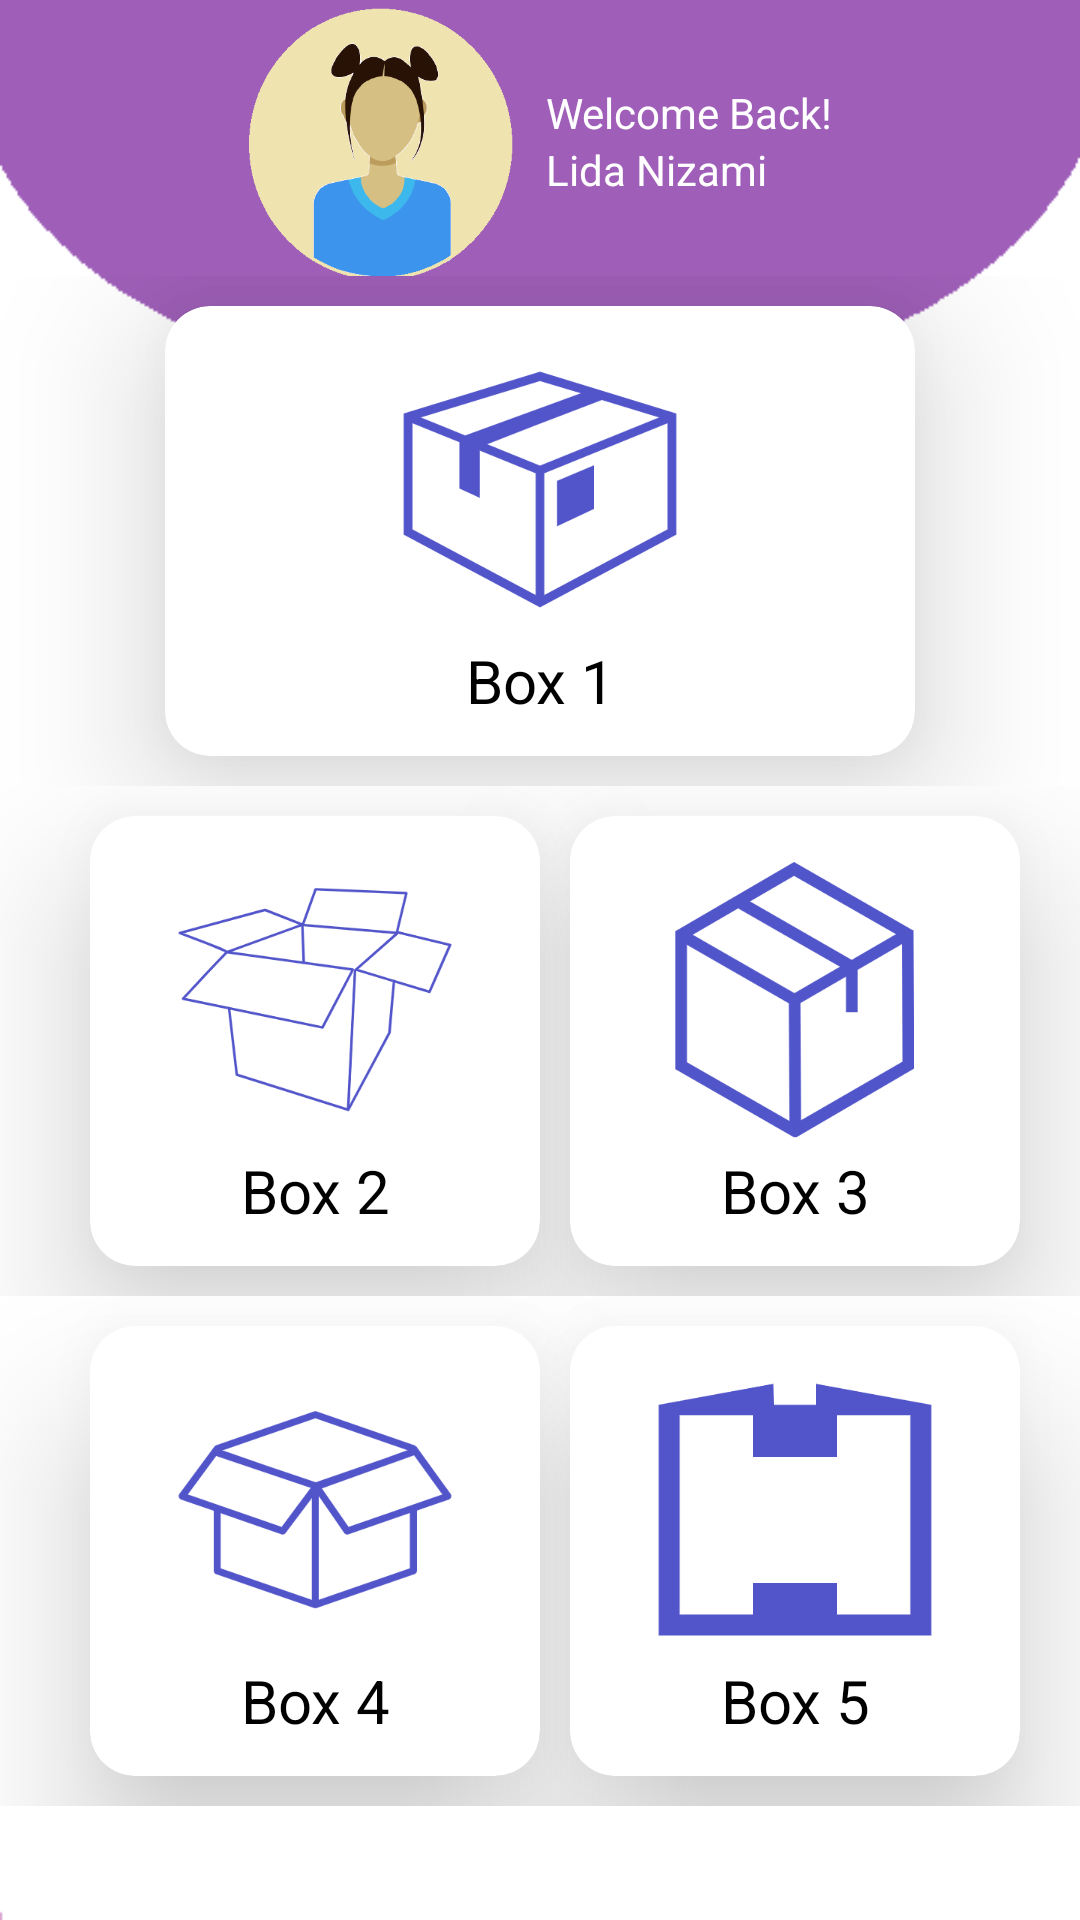

Android layout source for this screen:
<!-- AndroidManifest.xml: application theme Theme.ITC335 -->
<!-- res/layout/student_main.xml -->
<?xml version="1.0" encoding="utf-8"?>
<RelativeLayout xmlns:android="http://schemas.android.com/apk/res/android"
    xmlns:app="http://schemas.android.com/apk/res-auto"
    xmlns:tools="http://schemas.android.com/tools"
    android:layout_width="match_parent"
    android:layout_height="match_parent"
    tools:context=".student_main"
    android:background="@drawable/testing2">
<LinearLayout
    android:id="@+id/first"
    android:layout_marginTop="2dp"
    android:layout_width="wrap_content"
    android:layout_height="wrap_content"
    android:gravity="center_vertical"
    android:layout_centerHorizontal="true"
    >
    <ImageView

        android:layout_width="90dp"
        android:layout_height="90dp"
        android:src="@drawable/profile"/>
    <LinearLayout
        android:layout_width="match_parent"
        android:layout_height="wrap_content"
        android:layout_marginStart="10dp"
        android:orientation="vertical"
        android:layout_marginLeft="10dp"
        >

        <TextView
            android:layout_width="wrap_content"
            android:layout_height="wrap_content"
            android:textColor="@color/white"
            android:text="Welcome Back!"
            />
        <TextView
            android:id="@+id/studentNam"
            android:layout_width="wrap_content"
            android:layout_height="wrap_content"
            android:textColor="@color/white"
            android:text="Lida Nizami"
            />





    </LinearLayout>




</LinearLayout>
<LinearLayout
    android:layout_below="@+id/first"
    android:id="@+id/second"
    android:layout_width="match_parent"
    android:layout_height="wrap_content"
    android:orientation="vertical"
    >
<LinearLayout
    android:layout_width="match_parent"
    android:layout_height="wrap_content"
    android:gravity="center"
    android:layout_weight="1"
>
<androidx.cardview.widget.CardView
    android:id="@+id/box1"
    android:layout_width="250dp"
    android:layout_height="150dp"
app:cardElevation="30dp"
    app:cardCornerRadius="15dp"
    android:layout_margin="10dp">
    <LinearLayout
        android:layout_width="wrap_content"
        android:layout_height="wrap_content"
        android:orientation="vertical"
        android:layout_gravity="center">
<ImageView
    android:layout_width="100dp"
    android:layout_height="100dp"
    android:layout_gravity="center"
    android:src="@drawable/b1"/>
<TextView
    android:id="@+id/boxOne"
    android:layout_width="match_parent"
    android:layout_height="wrap_content"
    android:text="Box 1"
    android:textColor="@color/black"
    android:textSize="20dp"
    android:gravity="center"/>

    </LinearLayout>

</androidx.cardview.widget.CardView>

</LinearLayout>

    <LinearLayout
        android:layout_width="match_parent"
        android:layout_height="wrap_content"
        android:gravity="center"
        android:layout_weight="1"
        >
        <androidx.cardview.widget.CardView
            android:id="@+id/box2"
            android:layout_width="150dp"
            android:layout_height="150dp"
            app:cardCornerRadius="15dp"
            app:cardElevation="30dp"
            android:layout_margin="10dp">
            <LinearLayout
                android:layout_width="wrap_content"
                android:layout_height="wrap_content"
                android:orientation="vertical"
                android:layout_gravity="center">
                <ImageView
                    android:layout_width="100dp"
                    android:layout_height="100dp"
                    android:layout_gravity="center"
                    android:src="@drawable/b2"/>
                <TextView
                    android:id="@+id/boxNum2"
                    android:layout_width="match_parent"
                    android:layout_height="wrap_content"
                    android:text="Box 2"
                    android:textColor="@color/black"
                    android:textSize="20dp"
                    android:gravity="center"/>

            </LinearLayout>

        </androidx.cardview.widget.CardView>
        <androidx.cardview.widget.CardView
            android:id="@+id/box3"
            android:layout_width="150dp"
            android:layout_height="150dp"
            app:cardCornerRadius="15dp"
            app:cardElevation="30dp">
            <LinearLayout
                android:layout_width="wrap_content"
                android:layout_height="wrap_content"
                android:orientation="vertical"
                android:layout_gravity="center">
                <ImageView
                    android:layout_width="100dp"
                    android:layout_height="100dp"
                    android:layout_gravity="center"
                    android:src="@drawable/b3"/>
                <TextView
                    android:id="@+id/boxNum3"
                    android:layout_width="match_parent"
                    android:layout_height="wrap_content"
                    android:text="Box 3"
                    android:textColor="@color/black"
                    android:textSize="20dp"
                    android:gravity="center"/>

            </LinearLayout>

        </androidx.cardview.widget.CardView>
    </LinearLayout>
    <LinearLayout
        android:layout_width="match_parent"
        android:layout_height="wrap_content"
        android:gravity="center"
        android:layout_weight="1"

        >
        <androidx.cardview.widget.CardView
            android:id="@+id/box4"
            android:layout_width="150dp"
            android:layout_height="150dp"
            app:cardCornerRadius="15dp"
            app:cardElevation="30dp"
            android:layout_margin="10dp">
            <LinearLayout
                android:layout_width="wrap_content"
                android:layout_height="wrap_content"
                android:orientation="vertical"
                android:layout_gravity="center">
                <ImageView
                    android:layout_width="100dp"
                    android:layout_height="100dp"
                    android:layout_gravity="center"
                    android:src="@drawable/b4"/>
                <TextView
                    android:id="@+id/boxNum4"
                    android:layout_width="match_parent"
                    android:layout_height="wrap_content"
                    android:text="Box 4"
                    android:textColor="@color/black"
                    android:textSize="20dp"
                    android:gravity="center"/>

            </LinearLayout>

        </androidx.cardview.widget.CardView>
        <androidx.cardview.widget.CardView
            android:id="@+id/box5"
            android:layout_width="150dp"
            android:layout_height="150dp"
            app:cardCornerRadius="15dp"
            app:cardElevation="30dp">
            <LinearLayout
                android:layout_width="wrap_content"
                android:layout_height="wrap_content"
                android:orientation="vertical"
                android:layout_gravity="center">
                <ImageView
                    android:layout_width="100dp"
                    android:layout_height="100dp"
                    android:layout_gravity="center"
                    android:src="@drawable/b5"/>
                <TextView
                    android:id="@+id/boxNum5"
                    android:layout_width="match_parent"
                    android:layout_height="wrap_content"
                    android:text="Box 5"
                    android:textColor="@color/black"
                    android:textSize="20dp"
                    android:gravity="center"/>

            </LinearLayout>

        </androidx.cardview.widget.CardView>
    </LinearLayout>


</LinearLayout>


</RelativeLayout>
<!-- resources referenced by this layout -->
<resources>
  <color name="black">#FF000000</color>
  <color name="white">#FFFFFFFF</color>
  <!-- drawable b1: png bitmap (drawable-ldpi, 18247 bytes) -->
  <!-- drawable b2: png bitmap (drawable-v24, 27469 bytes) -->
  <!-- drawable b3: png bitmap (drawable-v24, 22715 bytes) -->
  <!-- drawable b4: png bitmap (drawable-ldpi, 18761 bytes) -->
  <!-- drawable b5: png bitmap (drawable, 6652 bytes) -->
  <!-- drawable profile: png bitmap (drawable, 26068 bytes) -->
  <!-- drawable testing2: png bitmap (drawable, 3794 bytes) -->
  <style name="Theme.ITC335" parent="Theme.MaterialComponents.DayNight.NoActionBar">
          
          <item name="colorPrimary">@color/purple_500</item>
          <item name="colorPrimaryVariant">@color/purple_700</item>
          <item name="colorOnPrimary">@color/white</item>
          
          <item name="colorSecondary">@color/teal_200</item>
          <item name="colorSecondaryVariant">@color/teal_700</item>
          <item name="colorOnSecondary">@color/black</item>
          
          <item name="android:statusBarColor" tools:targetApi="l">?attr/colorPrimaryVariant</item>
          
      </style>
  <color name="purple_500">#FF6200EE</color>
  <color name="purple_700">#FF3700B3</color>
  <color name="teal_200">#FF03DAC5</color>
  <color name="teal_700">#FF018786</color>
</resources>
